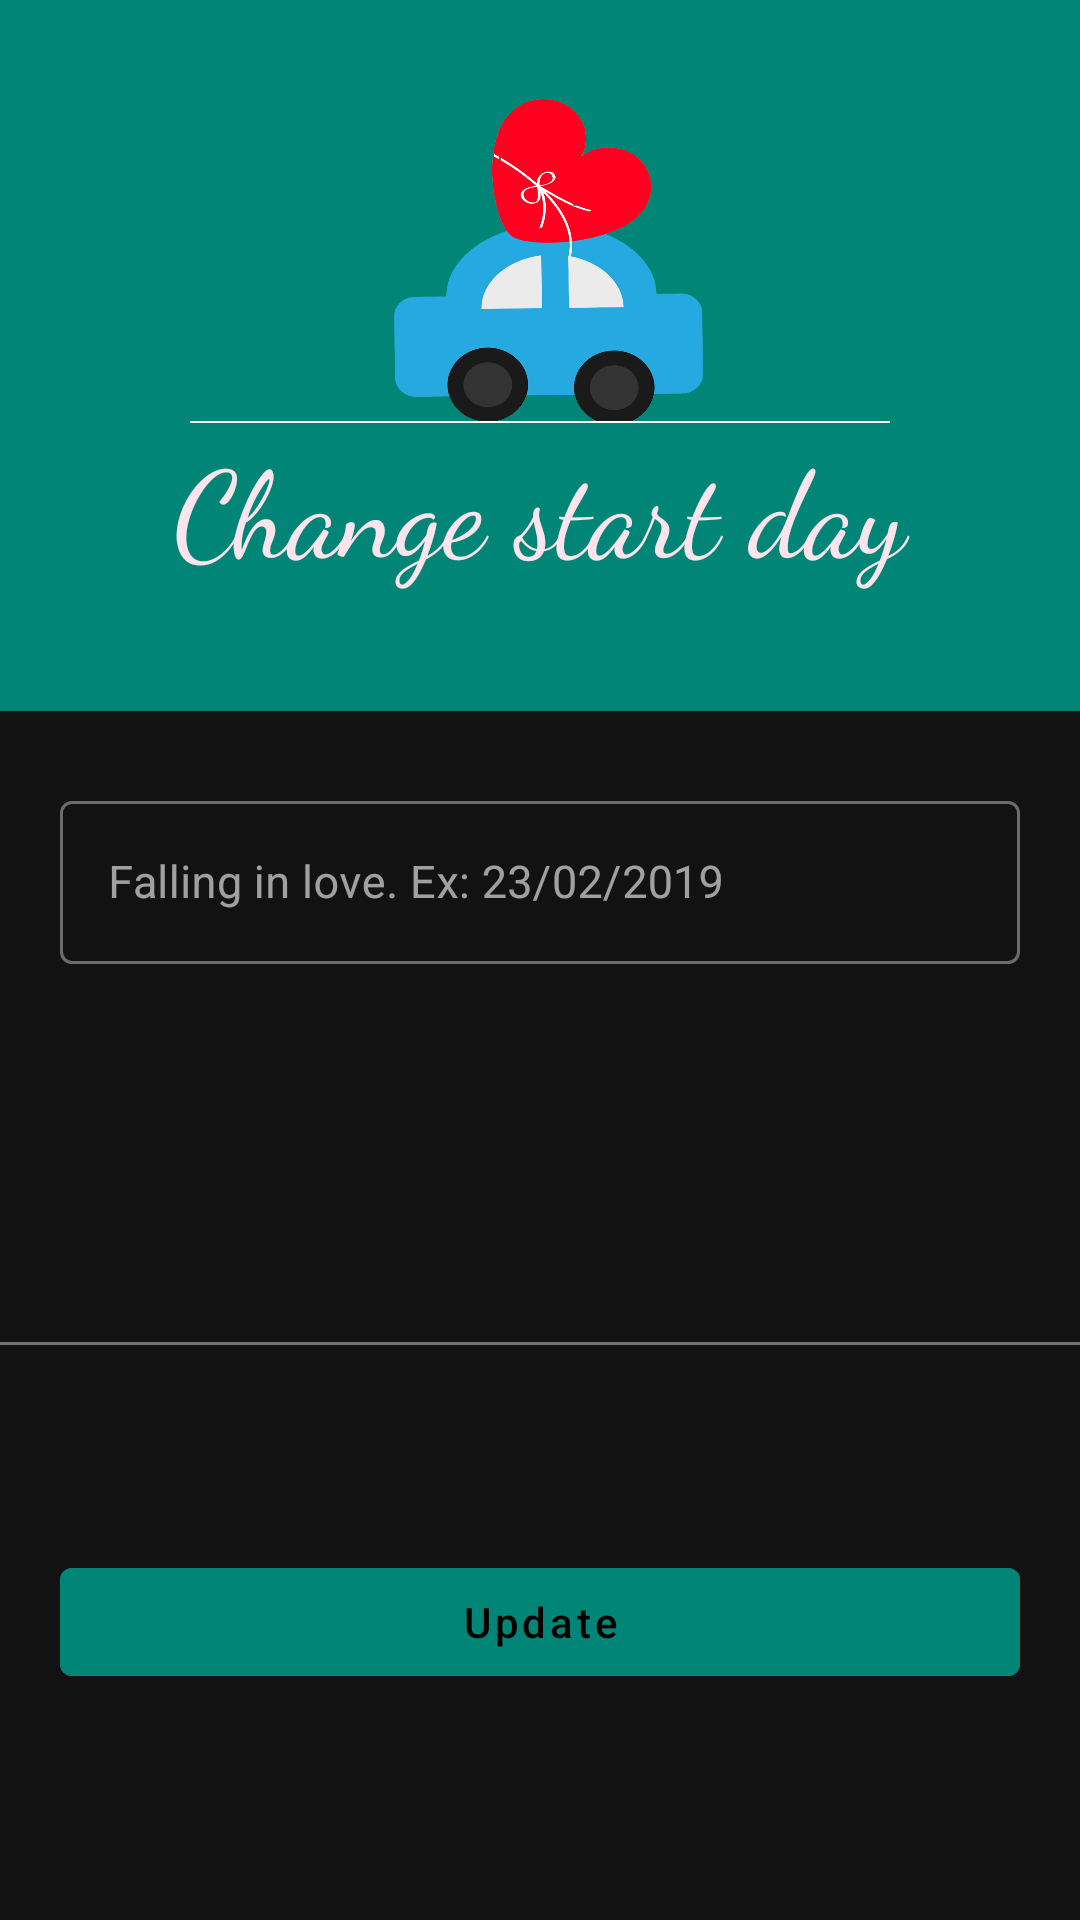

Android layout source for this screen:
<!-- AndroidManifest.xml: application theme Theme.MaterialComponents -->
<!-- res/layout/custom_dialog_input_startday.xml -->
<?xml version="1.0" encoding="utf-8"?>
<androidx.constraintlayout.widget.ConstraintLayout xmlns:android="http://schemas.android.com/apk/res/android"
    xmlns:app="http://schemas.android.com/apk/res-auto"
    xmlns:tools="http://schemas.android.com/tools"
    android:orientation="vertical"
    android:layout_width="match_parent"
    android:layout_height="match_parent">

    <LinearLayout
        android:layout_width="match_parent"
        android:layout_height="237dp"
        android:id="@+id/mHeader"
        android:layout_marginBottom="27dp"
        android:background="@color/colorPrimary"
        android:orientation="vertical"
        android:paddingTop="30dp"
        tools:ignore="MissingConstraints">

        <ImageView
            android:id="@+id/imageCropLover"
            android:layout_width="match_parent"
            android:layout_height="111dp"
            android:scaleType="fitCenter"
            android:src="@drawable/logo222"/>

        <TextView
            android:id="@+id/txtLogo"
            android:layout_width="match_parent"
            android:layout_height="69dp"
            android:layout_marginBottom="380dp"
            android:text="Change start day"
            android:textAlignment="center"
            android:textAppearance="@style/TextAppearance.AppCompat.Body2"
            android:textColor="@color/Pi50"
            android:textSize="40sp"
            app:fontFamily="cursive" />

    </LinearLayout>

    <com.google.android.material.textfield.TextInputLayout
        android:id="@+id/mTextLayoutInputStartDay"
        style="@style/Widget.MaterialComponents.TextInputLayout.OutlinedBox"
        android:layout_width="match_parent"
        android:layout_height="wrap_content"
        android:layout_marginRight="20dp"
        android:layout_marginLeft="20dp"
        android:layout_alignParentBottom="true"
        android:layout_gravity="center"
        android:hint="@string/hint_example_date_start_love"
        android:importantForAutofill="yes"
        app:layout_constraintBottom_toBottomOf="parent"
        app:layout_constraintTop_toBottomOf="@+id/mHeader"
        app:layout_constraintVertical_bias="0.072"
        tools:ignore="MissingConstraints"
        tools:layout_editor_absoluteX="0dp">

        <com.google.android.material.textfield.TextInputEditText
            android:id="@+id/mTextInputStartDay"
            android:layout_width="match_parent"
            android:layout_height="wrap_content"
            android:inputType="date"
            android:maxLength="10"
            android:textSize="15sp" />
    </com.google.android.material.textfield.TextInputLayout>

    <View
        android:id="@+id/view"
        android:layout_width="match_parent"
        android:layout_height="1dp"
        android:layout_gravity="center"
        android:layout_marginTop="50dp"
        android:layout_marginBottom="116dp"
        android:background="@color/xam"
        app:layout_constraintBottom_toBottomOf="parent"
        app:layout_constraintTop_toBottomOf="@+id/mTextLayoutInputStartDay"
        tools:layout_editor_absoluteX="0dp" />

    <com.google.android.material.button.MaterialButton
        android:id="@+id/mButtonUpdateStartDay"
        style="@style/Widget.MaterialComponents.Button.UnelevatedButton"
        android:layout_width="match_parent"
        android:layout_height="wrap_content"
        android:backgroundTint="@color/colorPrimary"
        android:text="Update"
        android:textAllCaps="false"
        android:layout_marginRight="20dp"
        android:layout_marginLeft="20dp"
        app:layout_constraintBottom_toBottomOf="parent"
        app:layout_constraintTop_toBottomOf="@+id/view"
        app:layout_constraintVertical_bias="0.475"
        tools:layout_editor_absoluteX="20dp" />
</androidx.constraintlayout.widget.ConstraintLayout>
<!-- resources referenced by this layout -->
<resources>
  <color name="Pi50">#fce4ec</color>
  <color name="colorPrimary">#008577</color>
  <color name="xam">#757575</color>
  <!-- drawable logo222: png bitmap (drawable, 210094 bytes) -->
  <string name="hint_example_date_start_love">Falling in love. Ex: 23/02/2019</string>
</resources>
